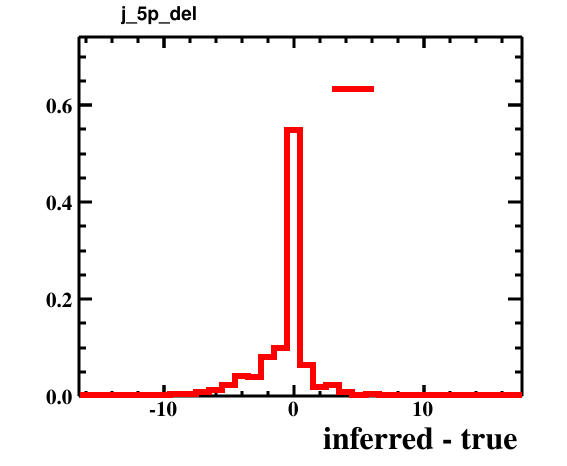

The data file committed next to this chart (first rows):
bin_low_edge, contents, xtitle, binlabel
-17.5, 0.0, inferred - true, 
-16.5, 0.0001, inferred - true, 
-15.5, 0.001, inferred - true, 
-14.5, 0.0012, inferred - true, 
-13.5, 0.0012, inferred - true, 
-12.5, 0.002, inferred - true, 
-11.5, 0.0013, inferred - true, 
-10.5, 0.0025, inferred - true, 
-9.5, 0.005, inferred - true, 
-8.5, 0.005, inferred - true, 
-7.5, 0.0094, inferred - true, 
-6.5, 0.012, inferred - true, 
-5.5, 0.0238, inferred - true, 
-4.5, 0.0416, inferred - true, 
-3.5, 0.0388, inferred - true, 
-2.5, 0.0812, inferred - true, 
-1.5, 0.0999, inferred - true, 
-0.5, 0.5481, inferred - true, 
0.5, 0.0645, inferred - true, 
1.5, 0.0196, inferred - true, 
2.5, 0.022, inferred - true, 
3.5, 0.0083, inferred - true, 
4.5, 0.0031, inferred - true, 
5.5, 0.0039, inferred - true, 
6.5, 0.0015, inferred - true, 
7.5, 0.0009, inferred - true, 
8.5, 0.0007, inferred - true, 
9.5, 0.0005, inferred - true, 
10.5, 0.0006, inferred - true, 
11.5, 0.0001, inferred - true, 
12.5, 0.0, inferred - true, 
13.5, 0.0001, inferred - true, 
14.5, 0.0, inferred - true, 
15.5, 0.0, inferred - true, 
16.5, 0.0001, inferred - true, 
17.5, 0.0, inferred - true, 
